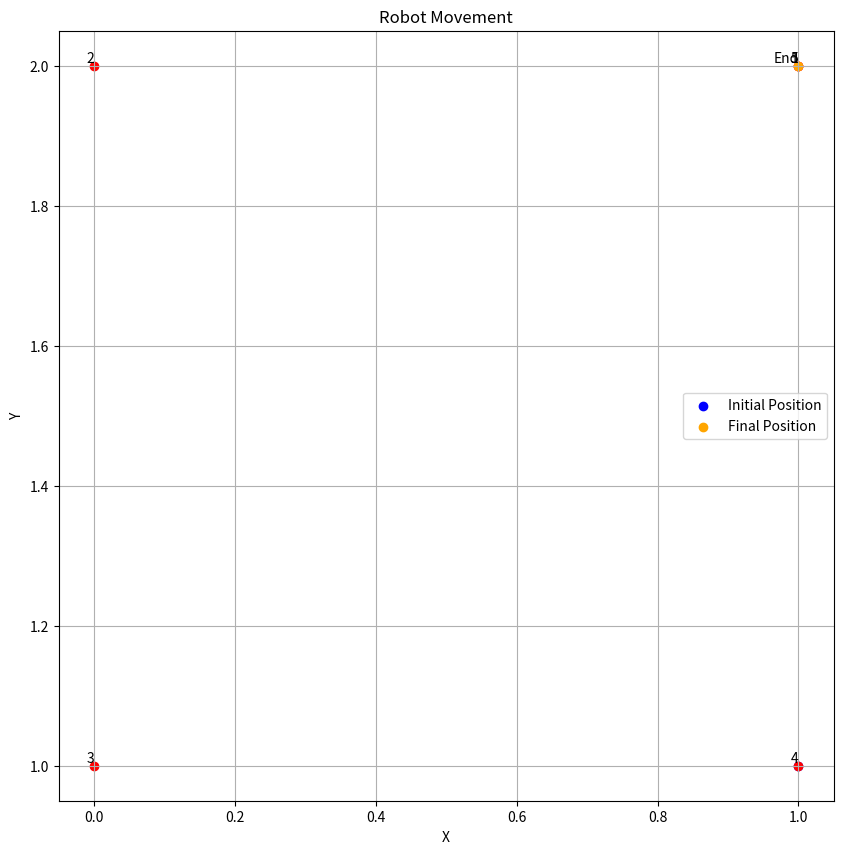

This chart was generated by the following Python code:
import math
import numpy as np
import matplotlib.pyplot as plt

# Function that takes current point and uses desired direction to output a new position and orientation
def calculateNewWaypoint(x, y, w, dir):
    if dir == 1:
        dw = -math.pi / 2.0
        local_p1 = np.array([0, 1, 0, 1])
    elif dir == 2:
        dw = math.pi / 2.0
        local_p1 = np.array([0, -1, 0, 1])
    elif dir == 3:
        dw = math.pi
        local_p1 = np.array([-1, 0, 0, 1])
    else:
        dw = 0
        local_p1 = np.array([0, 0, 0, 1])

    # Calculate Pnew once outside the loop
    T = np.array([
        [math.cos(w), -math.sin(w), 0, x],
        [math.sin(w), math.cos(w), 0, y],
        [0, 0, 1, 0],
        [0, 0, 0, 1]
    ])
    Pnew = np.dot(T, local_p1)
    Wnew = w+dw
    Wnew = np.arctan2(np.sin(Wnew), np.cos(Wnew))
    Pnew[2] = Wnew
    x_new = Pnew[0]
    y_new = Pnew[1]
    w_new = Pnew[2]
    return x_new, y_new, w_new, dir

# Number of iterations
num_iterations = 5

# Initial position and orientation
x_cur = 1.0
y_cur = 1.0
w_cur = 0.0

# Expand the plot window
plt.figure(figsize=(10, 10))

# Plotting
plt.scatter(x_cur, y_cur, marker='o', color='blue', label='Initial Position')
scale_factor = 0.02*plt.gcf().get_size_inches()[0]
for i in range(1, num_iterations+1):
    dir = np.random.choice([1, 2])
    x_cur, y_cur, w_cur, dur = calculateNewWaypoint(x_cur, y_cur, w_cur, dir)
    print(x_cur, y_cur, w_cur,dir)
    plt.scatter(x_cur, y_cur, marker='o', color='red')
    #plt.quiver(x_cur, y_cur, np.cos(w_cur), np.sin(w_cur), angles='xy', scale_units='xy', scale=scale_factor, color='green')
    plt.text(x_cur, y_cur, str(i), fontsize=10, ha = 'right', va = 'bottom')

# Final position and orientation
plt.scatter(x_cur, y_cur, marker='o', color='orange', label='Final Position')
#plt.quiver(x_cur, y_cur, np.cos(w_cur), np.sin(w_cur), angles='xy', scale_units='xy', scale=scale_factor, color='green', label='Final Direction')
plt.text(x_cur, y_cur, 'End', fontsize=10, ha = 'right', va = 'bottom')

plt.axis('equal')
plt.axis('auto')
plt.xlabel('X')
plt.ylabel('Y')
plt.title('Robot Movement')
plt.legend()
plt.grid(True)
plt.show()
